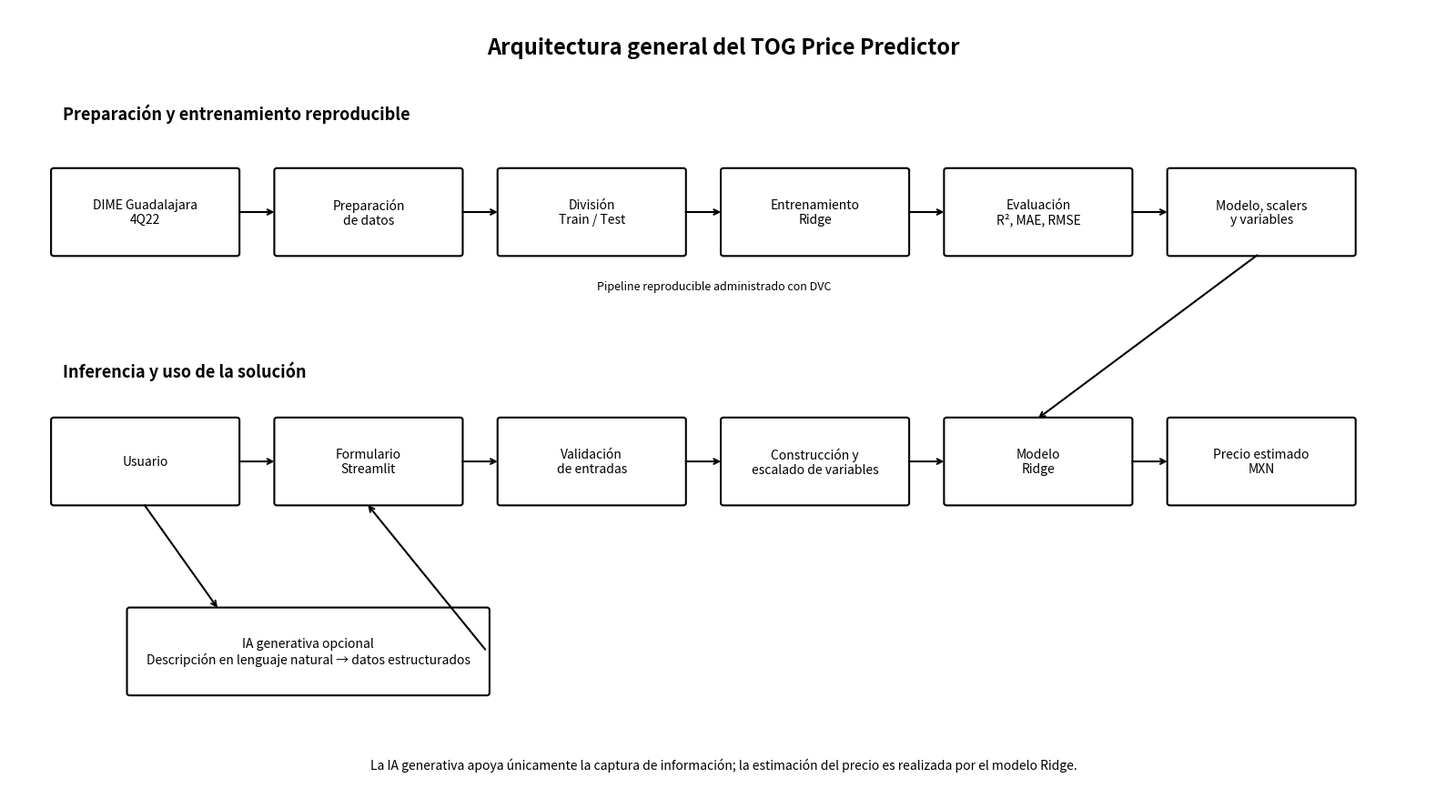

Source code (Python):
from pathlib import Path

import matplotlib.pyplot as plt
from matplotlib.patches import FancyBboxPatch


# ============================================================
# SALIDA
# ============================================================

OUTPUT_PATH = Path(
    "reports/figures/arquitectura_tog_price_predictor.png"
)

OUTPUT_PATH.parent.mkdir(
    parents=True,
    exist_ok=True,
)


# ============================================================
# FUNCIONES AUXILIARES
# ============================================================

def add_box(ax, x, y, width, height, text, fontsize=10):
    box = FancyBboxPatch(
        (x, y),
        width,
        height,
        boxstyle="round,pad=0.03",
        linewidth=1.5,
        facecolor="white",
        edgecolor="black",
    )

    ax.add_patch(box)

    ax.text(
        x + width / 2,
        y + height / 2,
        text,
        ha="center",
        va="center",
        fontsize=fontsize,
        wrap=True,
    )


def add_arrow(ax, x1, y1, x2, y2):
    ax.annotate(
        "",
        xy=(x2, y2),
        xytext=(x1, y1),
        arrowprops={
            "arrowstyle": "->",
            "linewidth": 1.5,
        },
    )


# ============================================================
# LIENZO
# ============================================================

fig, ax = plt.subplots(
    figsize=(16, 9)
)

ax.set_xlim(0, 16)
ax.set_ylim(0, 10)
ax.axis("off")


# ============================================================
# TITULO
# ============================================================

ax.text(
    8,
    9.5,
    "Arquitectura general del TOG Price Predictor",
    ha="center",
    va="center",
    fontsize=17,
    fontweight="bold",
)


# ============================================================
# FLUJO DE PREPARACION Y ENTRENAMIENTO
# ============================================================

ax.text(
    0.6,
    8.6,
    "Preparación y entrenamiento reproducible",
    fontsize=13,
    fontweight="bold",
)

box_w = 2.05
box_h = 1.05
y_train = 6.9

training_boxes = [
    (0.5, "DIME Guadalajara\n4Q22"),
    (3.0, "Preparación\nde datos"),
    (5.5, "División\nTrain / Test"),
    (8.0, "Entrenamiento\nRidge"),
    (10.5, "Evaluación\nR², MAE, RMSE"),
    (13.0, "Modelo, scalers\ny variables"),
]

for x, text in training_boxes:
    add_box(
        ax,
        x,
        y_train,
        box_w,
        box_h,
        text,
    )

for i in range(len(training_boxes) - 1):
    add_arrow(
        ax,
        training_boxes[i][0] + box_w,
        y_train + box_h / 2,
        training_boxes[i + 1][0],
        y_train + box_h / 2,
    )

ax.text(
    7.9,
    6.45,
    "Pipeline reproducible administrado con DVC",
    ha="center",
    fontsize=9,
    fontstyle="italic",
)


# ============================================================
# FLUJO DE INFERENCIA
# ============================================================

ax.text(
    0.6,
    5.35,
    "Inferencia y uso de la solución",
    fontsize=13,
    fontweight="bold",
)

y_inf = 3.75

inference_boxes = [
    (0.5, "Usuario"),
    (3.0, "Formulario\nStreamlit"),
    (5.5, "Validación\nde entradas"),
    (8.0, "Construcción y\nescalado de variables"),
    (10.5, "Modelo\nRidge"),
    (13.0, "Precio estimado\nMXN"),
]

for x, text in inference_boxes:
    add_box(
        ax,
        x,
        y_inf,
        box_w,
        box_h,
        text,
    )

for i in range(len(inference_boxes) - 1):
    add_arrow(
        ax,
        inference_boxes[i][0] + box_w,
        y_inf + box_h / 2,
        inference_boxes[i + 1][0],
        y_inf + box_h / 2,
    )


# ============================================================
# CAPA OPCIONAL DE IA GENERATIVA
# ============================================================

ai_x = 1.35
ai_y = 1.35
ai_w = 4.0
ai_h = 1.05

add_box(
    ax,
    ai_x,
    ai_y,
    ai_w,
    ai_h,
    "IA generativa opcional\n"
    "Descripción en lenguaje natural → datos estructurados",
)

add_arrow(
    ax,
    1.5,
    y_inf,
    ai_x + 1.0,
    ai_y + ai_h,
)

add_arrow(
    ax,
    ai_x + ai_w,
    ai_y + ai_h / 2,
    4.0,
    y_inf,
)


# ============================================================
# CONEXION DE ARTEFACTOS ENTRENADOS CON INFERENCIA
# ============================================================

add_arrow(
    ax,
    14.0,
    y_train,
    11.5,
    y_inf + box_h,
)


# ============================================================
# NOTA
# ============================================================

ax.text(
    8,
    0.45,
    "La IA generativa apoya únicamente la captura de información; "
    "la estimación del precio es realizada por el modelo Ridge.",
    ha="center",
    va="center",
    fontsize=10,
    fontstyle="italic",
)


# ============================================================
# GUARDAR
# ============================================================

plt.tight_layout()

plt.savefig(
    OUTPUT_PATH,
    dpi=300,
    bbox_inches="tight",
)

plt.close()

print(
    f"Figura guardada en: {OUTPUT_PATH}"
)
